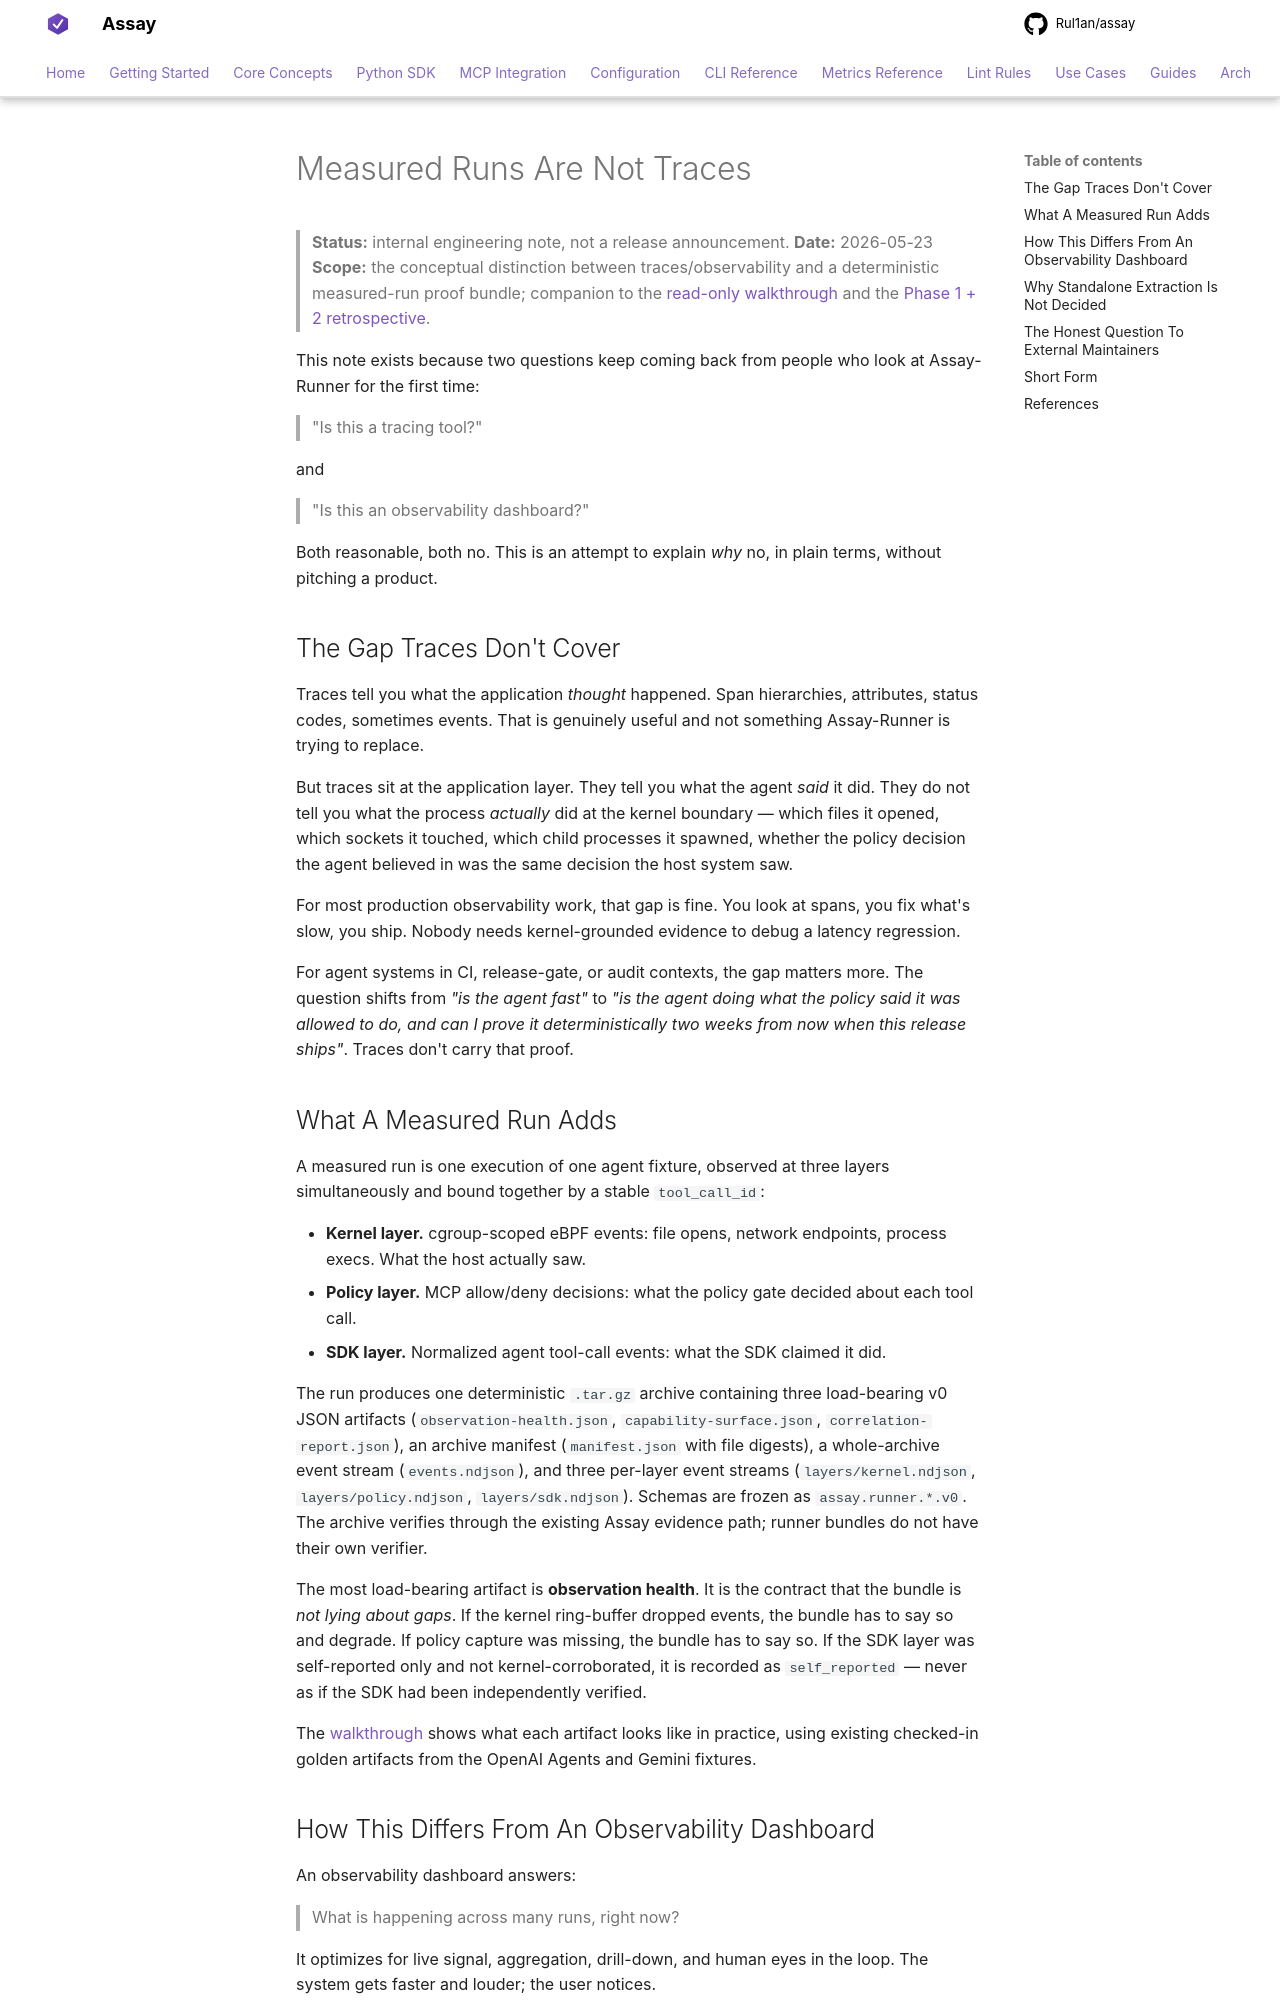

repository: Rul1an/assay · page: notes/ASSAY-RUNNER-MEASURED-RUNS-2026-05-23/index.html · generator: mkdocs

# Measured Runs Are Not Traces

> **Status:** internal engineering note, not a release announcement.
> **Date:** 2026-05-23
> **Scope:** the conceptual distinction between traces/observability and a
> deterministic measured-run proof bundle; companion to the
> [read-only walkthrough](../reference/runner/examples/measured-run-proof-bundle.md)
> and the [Phase 1 + 2 retrospective](./ASSAY-RUNNER-PHASE-1-AND-2-RETROSPECTIVE-2026-05-22.md).

This note exists because two questions keep coming back from people who
look at Assay-Runner for the first time:

> "Is this a tracing tool?"

and

> "Is this an observability dashboard?"

Both reasonable, both no. This is an attempt to explain *why* no, in
plain terms, without pitching a product.

## The Gap Traces Don't Cover

Traces tell you what the application *thought* happened. Span hierarchies,
attributes, status codes, sometimes events. That is genuinely useful and
not something Assay-Runner is trying to replace.

But traces sit at the application layer. They tell you what the agent
*said* it did. They do not tell you what the process *actually* did at
the kernel boundary — which files it opened, which sockets it touched,
which child processes it spawned, whether the policy decision the agent
believed in was the same decision the host system saw.

For most production observability work, that gap is fine. You look at
spans, you fix what's slow, you ship. Nobody needs kernel-grounded
evidence to debug a latency regression.

For agent systems in CI, release-gate, or audit contexts, the gap
matters more. The question shifts from *"is the agent fast"* to *"is
the agent doing what the policy said it was allowed to do, and can I
prove it deterministically two weeks from now when this release ships"*.
Traces don't carry that proof.

## What A Measured Run Adds

A measured run is one execution of one agent fixture, observed at three
layers simultaneously and bound together by a stable `tool_call_id`:

- **Kernel layer.** cgroup-scoped eBPF events: file opens, network
  endpoints, process execs. What the host actually saw.
- **Policy layer.** MCP allow/deny decisions: what the policy gate
  decided about each tool call.
- **SDK layer.** Normalized agent tool-call events: what the SDK
  claimed it did.

The run produces one deterministic `.tar.gz` archive containing three
load-bearing v0 JSON artifacts (`observation-health.json`,
`capability-surface.json`, `correlation-report.json`), an archive
manifest (`manifest.json` with file digests), a whole-archive event
stream (`events.ndjson`), and three per-layer event streams
(`layers/kernel.ndjson`, `layers/policy.ndjson`, `layers/sdk.ndjson`).
Schemas are frozen as `assay.runner.*.v0`. The archive verifies through
the existing Assay evidence path; runner bundles do not have their own
verifier.

The most load-bearing artifact is **observation health**. It is the
contract that the bundle is *not lying about gaps*. If the kernel
ring-buffer dropped events, the bundle has to say so and degrade. If
policy capture was missing, the bundle has to say so. If the SDK layer
was self-reported only and not kernel-corroborated, it is recorded as
`self_reported` — never as if the SDK had been independently verified.

The [walkthrough](../reference/runner/examples/measured-run-proof-bundle.md)
shows what each artifact looks like in practice, using existing
checked-in golden artifacts from the OpenAI Agents and Gemini
fixtures.
